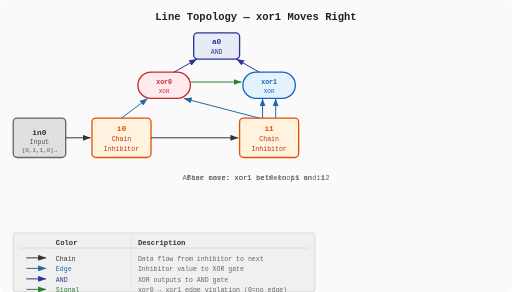
t = 0.00 s
t = 0.88 s: frame unchanged from t = 0.00 s, image omitted
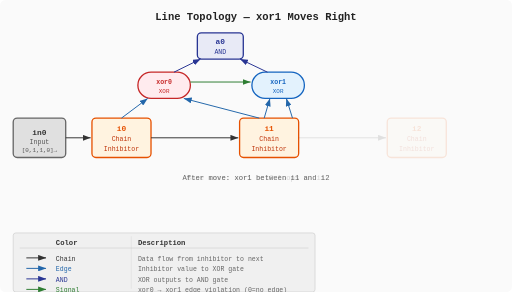
t = 1.63 s
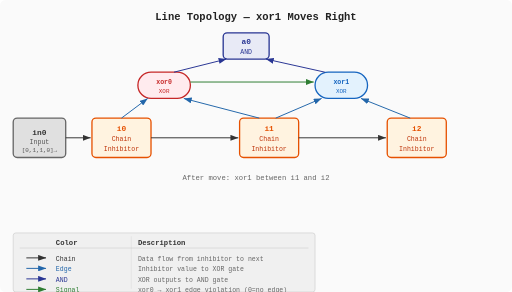
t = 2.50 s
t = 3.25 s: frame unchanged from t = 2.50 s, image omitted
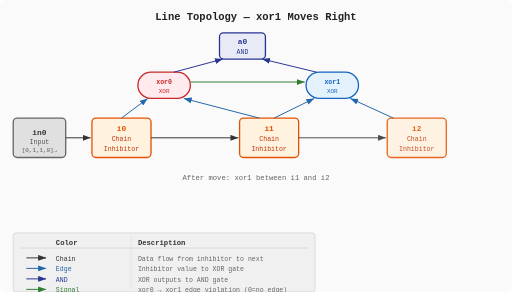
t = 4.13 s

The animated SVG that drew these frames (rendered in a browser with its animation timeline set to each time). Animation: 18 SMIL elements (animate=18); one cycle of 5.00 s, repeats indefinitely.

<svg xmlns="http://www.w3.org/2000/svg" viewBox="0 0 780 445" font-family="monospace" font-size="12">
  <defs>
    <marker id="arrow" markerWidth="8" markerHeight="6" refX="8" refY="3" orient="auto">
      <path d="M0,0 L8,3 L0,6" fill="#333"/>
    </marker>
    <marker id="arrow-blue" markerWidth="8" markerHeight="6" refX="8" refY="3" orient="auto">
      <path d="M0,0 L8,3 L0,6" fill="#2266aa"/>
    </marker>
    <marker id="arrow-indigo" markerWidth="8" markerHeight="6" refX="8" refY="3" orient="auto">
      <path d="M0,0 L8,3 L0,6" fill="#283593"/>
    </marker>
    <marker id="arrow-green" markerWidth="8" markerHeight="6" refX="8" refY="3" orient="auto">
      <path d="M0,0 L8,3 L0,6" fill="#2e7d32"/>
    </marker>
  </defs>

  <!-- Background -->
  <rect width="780" height="445" fill="#fafafa" rx="8"/>

  <!-- Title -->
  <text x="390" y="30" text-anchor="middle" font-size="16" font-weight="bold" fill="#222">Line Topology — xor1 Moves Right</text>

  <!-- a0 (AND gate) — slides right as xor1 moves -->
  <rect fill="#e8eaf6" stroke="#283593" rx="6" stroke-width="2" width="70" height="40" y="50">
    <animate attributeName="x" dur="5s" repeatCount="indefinite"
      values="295;295;340;340;295" keyTimes="0;0.3;0.5;0.8;1"/>
  </rect>
  <text y="67" text-anchor="middle" font-weight="bold" fill="#283593">
    <animate attributeName="x" dur="5s" repeatCount="indefinite"
      values="330;330;375;375;330" keyTimes="0;0.3;0.5;0.8;1"/>a0
  </text>
  <text y="82" text-anchor="middle" font-size="10" fill="#283593">
    <animate attributeName="x" dur="5s" repeatCount="indefinite"
      values="330;330;375;375;330" keyTimes="0;0.3;0.5;0.8;1"/>AND
  </text>

  <!-- xor0 (XOR between i0 and i1) — stays put -->
  <rect x="210" y="110" width="80" height="40" fill="#ffebee" stroke="#c62828" rx="20" stroke-width="2"/>
  <text x="250" y="128" text-anchor="middle" font-weight="bold" font-size="10" fill="#c62828">xor0</text>
  <text x="250" y="142" text-anchor="middle" font-size="9" fill="#c62828">XOR</text>

  <!-- xor1 — slides from above i1 to between i1 and i2 -->
  <rect fill="#e3f2fd" stroke="#1565c0" rx="20" stroke-width="2" width="80" height="40" y="110">
    <animate attributeName="x" dur="5s" repeatCount="indefinite"
      values="370;370;480;480;370" keyTimes="0;0.3;0.5;0.8;1"/>
  </rect>
  <text y="128" text-anchor="middle" font-weight="bold" font-size="10" fill="#1565c0">
    <animate attributeName="x" dur="5s" repeatCount="indefinite"
      values="410;410;520;520;410" keyTimes="0;0.3;0.5;0.8;1"/>xor1
  </text>
  <text y="142" text-anchor="middle" font-size="9" fill="#1565c0">
    <animate attributeName="x" dur="5s" repeatCount="indefinite"
      values="410;410;520;520;410" keyTimes="0;0.3;0.5;0.8;1"/>XOR
  </text>

  <!-- InputNode -->
  <rect x="20" y="180" width="80" height="60" fill="#e0e0e0" stroke="#666" rx="6" stroke-width="2"/>
  <text x="60" y="205" text-anchor="middle" font-weight="bold" fill="#333">in0</text>
  <text x="60" y="220" text-anchor="middle" font-size="10" fill="#555">Input</text>
  <text x="60" y="232" text-anchor="middle" font-size="9" fill="#555">[0,1,1,0]→</text>

  <!-- i0 -->
  <rect x="140" y="180" width="90" height="60" fill="#fff3e0" stroke="#e65100" rx="6" stroke-width="2"/>
  <text x="185" y="200" text-anchor="middle" font-weight="bold" fill="#e65100">i0</text>
  <text x="185" y="215" text-anchor="middle" font-size="10" fill="#bf360c">Chain</text>
  <text x="185" y="230" text-anchor="middle" font-size="10" fill="#bf360c">Inhibitor</text>

  <!-- i1 -->
  <rect x="365" y="180" width="90" height="60" fill="#fff3e0" stroke="#e65100" rx="6" stroke-width="2"/>
  <text x="410" y="200" text-anchor="middle" font-weight="bold" fill="#e65100">i1</text>
  <text x="410" y="215" text-anchor="middle" font-size="10" fill="#bf360c">Chain</text>
  <text x="410" y="230" text-anchor="middle" font-size="10" fill="#bf360c">Inhibitor</text>

  <!-- i2 — fades in -->
  <g>
    <animate attributeName="opacity" dur="5s" repeatCount="indefinite"
      values="0;0;1;1;0" keyTimes="0;0.3;0.5;0.8;1"/>
    <rect x="590" y="180" width="90" height="60" fill="#fff3e0" stroke="#e65100" rx="6" stroke-width="2"/>
    <text x="635" y="200" text-anchor="middle" font-weight="bold" fill="#e65100">i2</text>
    <text x="635" y="215" text-anchor="middle" font-size="10" fill="#bf360c">Chain</text>
    <text x="635" y="230" text-anchor="middle" font-size="10" fill="#bf360c">Inhibitor</text>
  </g>

  <!-- === STATIC CONNECTIONS === -->

  <!-- in0 -> i0 -->
  <line x1="100" y1="210" x2="138" y2="210" stroke="#333" stroke-width="1.5" marker-end="url(#arrow)"/>

  <!-- i0 -> i1 -->
  <line x1="230" y1="210" x2="363" y2="210" stroke="#333" stroke-width="1.5" marker-end="url(#arrow)"/>

  <!-- i1 -> i2 (fades in) -->
  <line x1="455" y1="210" x2="588" y2="210" stroke="#333" stroke-width="1.5" marker-end="url(#arrow)">
    <animate attributeName="opacity" dur="5s" repeatCount="indefinite"
      values="0;0;1;1;0" keyTimes="0;0.3;0.5;0.8;1"/>
  </line>

  <!-- i0 -> xor0 (static) -->
  <line x1="185" y1="180" x2="225" y2="150" stroke="#2266aa" stroke-width="1.5" marker-end="url(#arrow-blue)"/>

  <!-- i1 -> xor0 (static) -->
  <line x1="395" y1="180" x2="280" y2="150" stroke="#2266aa" stroke-width="1.5" marker-end="url(#arrow-blue)"/>

  <!-- === ANIMATED xor1 CONNECTIONS (one-way: inhibitor → xor) === -->

  <!-- i1 -> xor1 (left input): self-loop vertical → diagonal to moved xor1 -->
  <line stroke="#2266aa" stroke-width="1.5" marker-end="url(#arrow-blue)" y1="180" y2="150">
    <animate attributeName="x1" dur="5s" repeatCount="indefinite"
      values="400;400;420;420;400" keyTimes="0;0.3;0.5;0.8;1"/>
    <animate attributeName="x2" dur="5s" repeatCount="indefinite"
      values="400;400;490;490;400" keyTimes="0;0.3;0.5;0.8;1"/>
  </line>

  <!-- i1/i2 -> xor1 (right input): self-loop vertical → i2 diagonal to moved xor1 -->
  <line stroke="#2266aa" stroke-width="1.5" marker-end="url(#arrow-blue)" y1="180" y2="150">
    <animate attributeName="x1" dur="5s" repeatCount="indefinite"
      values="420;420;625;625;420" keyTimes="0;0.3;0.5;0.8;1"/>
    <animate attributeName="x2" dur="5s" repeatCount="indefinite"
      values="420;420;550;550;420" keyTimes="0;0.3;0.5;0.8;1"/>
  </line>

  <!-- xor0 -> a0 (a0 moves, so x2 animates) -->
  <line y1="110" y2="90" stroke="#283593" stroke-width="1.5" marker-end="url(#arrow-indigo)" x1="265">
    <animate attributeName="x2" dur="5s" repeatCount="indefinite"
      values="300;300;345;345;300" keyTimes="0;0.3;0.5;0.8;1"/>
  </line>

  <!-- xor1 -> a0 (both xor1 and a0 move) -->
  <line y1="110" y2="90" stroke="#283593" stroke-width="1.5" marker-end="url(#arrow-indigo)">
    <animate attributeName="x1" dur="5s" repeatCount="indefinite"
      values="395;395;495;495;395" keyTimes="0;0.3;0.5;0.8;1"/>
    <animate attributeName="x2" dur="5s" repeatCount="indefinite"
      values="360;360;405;405;360" keyTimes="0;0.3;0.5;0.8;1"/>
  </line>

  <!-- xor0 -> xor1 (edge-to-edge signal, x2 animates as xor1 moves) -->
  <line y1="125" y2="125" stroke="#2e7d32" stroke-width="1.5" marker-end="url(#arrow-green)" x1="290">
    <animate attributeName="x2" dur="5s" repeatCount="indefinite"
      values="368;368;478;478;368" keyTimes="0;0.3;0.5;0.8;1"/>
  </line>

  <!-- State label -->
  <text x="390" y="275" text-anchor="middle" font-size="11" fill="#666">
    <animate attributeName="opacity" dur="5s" repeatCount="indefinite"
      values="1;1;0;0;1" keyTimes="0;0.25;0.35;0.95;1"/>Base case: xor1 self-loops on i1
  </text>
  <text x="390" y="275" text-anchor="middle" font-size="11" fill="#666">
    <animate attributeName="opacity" dur="5s" repeatCount="indefinite"
      values="0;0;1;1;0" keyTimes="0;0.35;0.5;0.75;0.85"/>After move: xor1 between i1 and i2
  </text>

  <!-- === LEGEND === -->
  <rect x="20" y="355" width="460" height="90" fill="#f0f0f0" rx="4" stroke="#ccc"/>

  <text x="85" y="373" text-anchor="start" font-weight="bold" fill="#333" font-size="11">Color</text>
  <text x="210" y="373" text-anchor="start" font-weight="bold" fill="#333" font-size="11">Description</text>
  <line x1="30" y1="378" x2="470" y2="378" stroke="#ccc" stroke-width="1"/>
  <line x1="200" y1="360" x2="200" y2="440" stroke="#ccc" stroke-width="0.5"/>

  <line x1="40" y1="393" x2="70" y2="393" stroke="#333" stroke-width="1.5" marker-end="url(#arrow)"/>
  <text x="85" y="397" text-anchor="start" fill="#333" font-size="10">Chain</text>
  <text x="210" y="397" text-anchor="start" fill="#666" font-size="10">Data flow from inhibitor to next</text>

  <line x1="40" y1="409" x2="70" y2="409" stroke="#2266aa" stroke-width="1.5" marker-end="url(#arrow-blue)"/>
  <text x="85" y="413" text-anchor="start" fill="#2266aa" font-size="10">Edge</text>
  <text x="210" y="413" text-anchor="start" fill="#666" font-size="10">Inhibitor value to XOR gate</text>

  <line x1="40" y1="425" x2="70" y2="425" stroke="#283593" stroke-width="1.5" marker-end="url(#arrow-indigo)"/>
  <text x="85" y="429" text-anchor="start" fill="#283593" font-size="10">AND</text>
  <text x="210" y="429" text-anchor="start" fill="#666" font-size="10">XOR outputs to AND gate</text>

  <line x1="40" y1="441" x2="70" y2="441" stroke="#2e7d32" stroke-width="1.5" marker-end="url(#arrow-green)"/>
  <text x="85" y="445" text-anchor="start" fill="#2e7d32" font-size="10">Signal</text>
  <text x="210" y="445" text-anchor="start" fill="#666" font-size="10">xor0 → xor1 edge violation (0=no edge)</text>
</svg>
